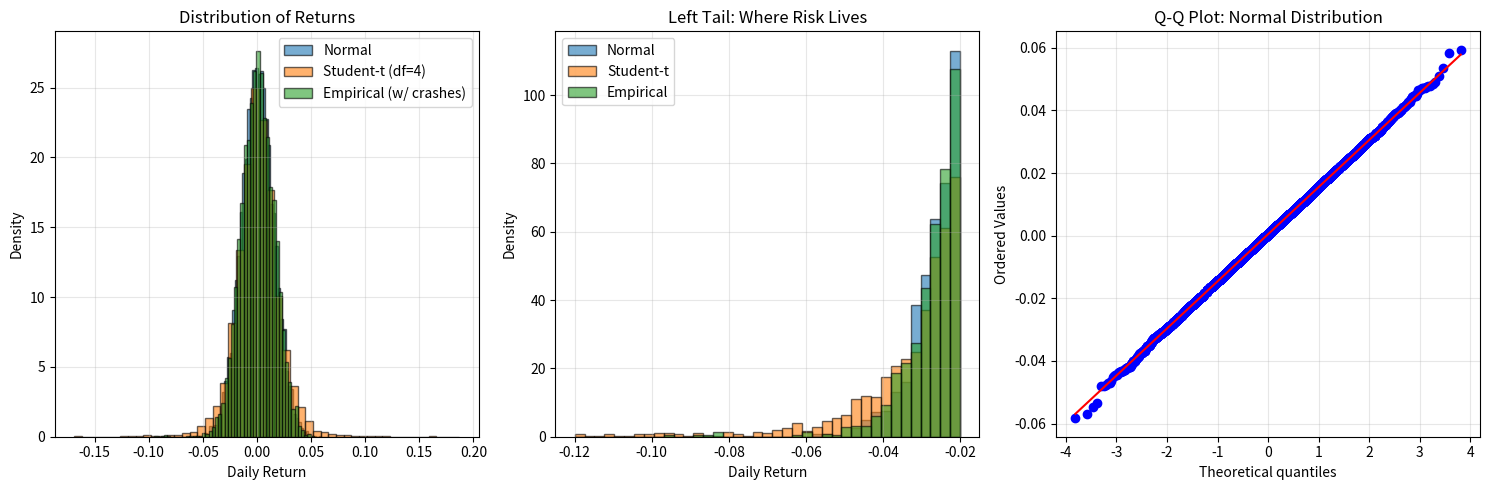
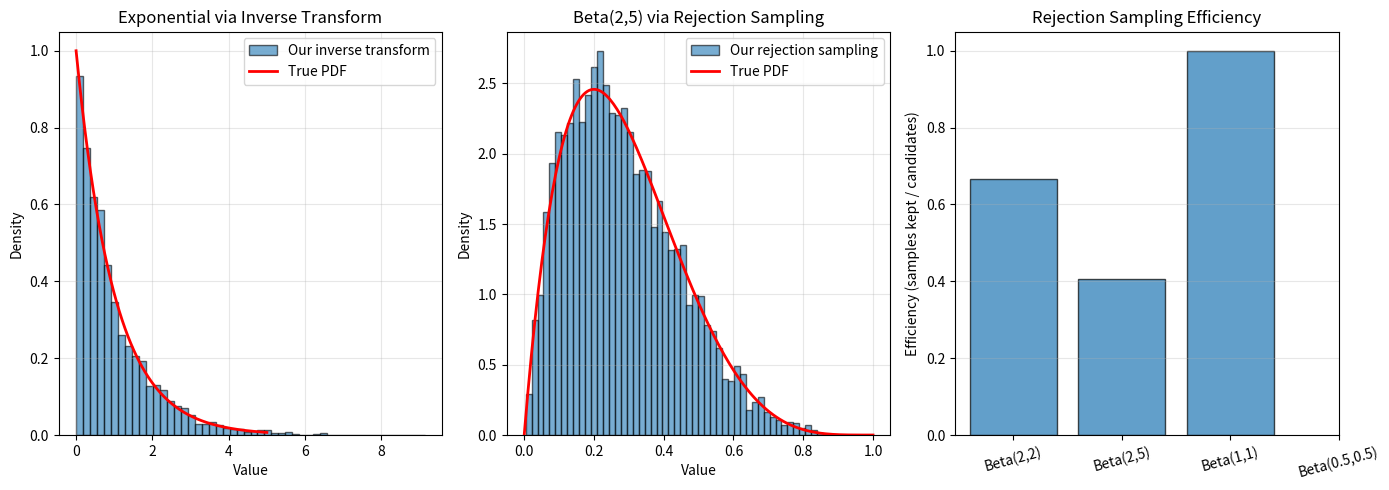
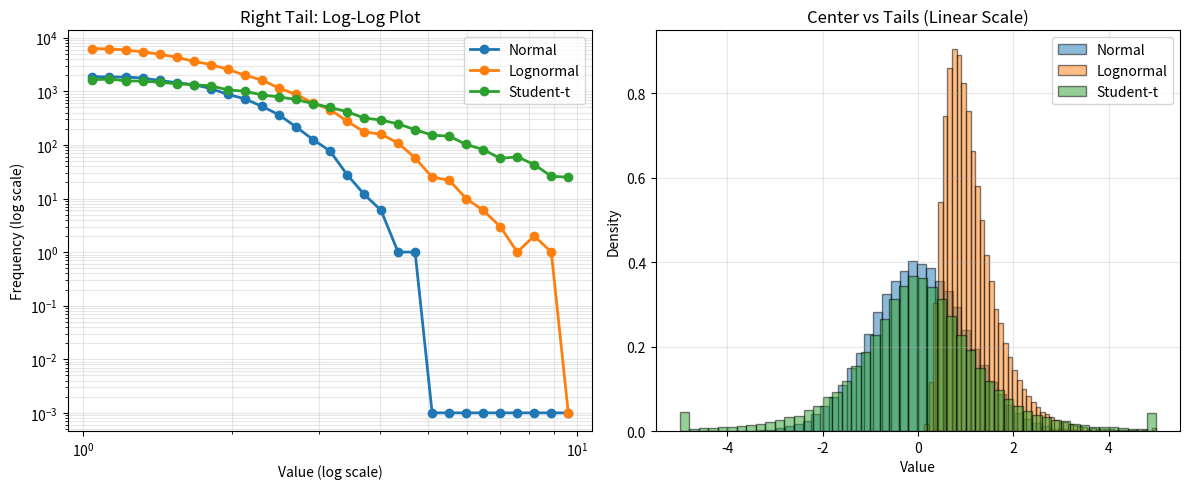

Write the Python code that produced these figures, in order. (Note: this script raises an exception after producing the figures.)
import numpy as np
import matplotlib.pyplot as plt
from scipy import stats

np.random.seed(42)

# Parameters
mu = 0.0005       # Average daily return (~0.05%)
sigma = 0.015     # Daily volatility (~1.5%)
n_samples = 10000

# Generate samples from different distributions
normal_returns = np.random.normal(mu, sigma, n_samples)
t_returns = mu + sigma * np.random.standard_t(df=4, size=n_samples)  # df=4 gives heavy tails

# Real-world-ish data: mix of normal + occasional crashes
empirical_returns = np.random.normal(mu, sigma, n_samples)
# Add 10 crash days (outliers)
crash_indices = np.random.choice(n_samples, 10, replace=False)
empirical_returns[crash_indices] = np.random.uniform(-0.10, -0.05, 10)  # 5-10% down days

# Visualize
plt.figure(figsize=(15, 5))

# Histogram
plt.subplot(1, 3, 1)
plt.hist(normal_returns, bins=50, alpha=0.6, label='Normal', edgecolor='black', density=True)
plt.hist(t_returns, bins=50, alpha=0.6, label='Student-t (df=4)', edgecolor='black', density=True)
plt.hist(empirical_returns, bins=50, alpha=0.6, label='Empirical (w/ crashes)', edgecolor='black', density=True)
plt.xlabel('Daily Return')
plt.ylabel('Density')
plt.title('Distribution of Returns')
plt.legend()
plt.grid(alpha=0.3)

# Zoomed on left tail
plt.subplot(1, 3, 2)
bins_tail = np.linspace(-0.12, -0.02, 40)
plt.hist(normal_returns[normal_returns < -0.02], bins=bins_tail, alpha=0.6, label='Normal', edgecolor='black', density=True)
plt.hist(t_returns[t_returns < -0.02], bins=bins_tail, alpha=0.6, label='Student-t', edgecolor='black', density=True)
plt.hist(empirical_returns[empirical_returns < -0.02], bins=bins_tail, alpha=0.6, label='Empirical', edgecolor='black', density=True)
plt.xlabel('Daily Return')
plt.ylabel('Density')
plt.title('Left Tail: Where Risk Lives')
plt.legend()
plt.grid(alpha=0.3)

# Q-Q plot (Normal vs t)
plt.subplot(1, 3, 3)
stats.probplot(normal_returns, dist="norm", plot=plt)
plt.title('Q-Q Plot: Normal Distribution')
plt.grid(alpha=0.3)

plt.tight_layout()
plt.show()

print(f"Dataset: {n_samples} daily returns")
print(f"\nNormal:      μ={normal_returns.mean():.6f}, σ={normal_returns.std():.6f}")
print(f"Student-t:   μ={t_returns.mean():.6f}, σ={t_returns.std():.6f}")
print(f"Empirical:   μ={empirical_returns.mean():.6f}, σ={empirical_returns.std():.6f}")

# Implement inverse transform sampling for exponential distribution
def sample_exponential_inverse_transform(lam, n_samples):
    """
    Sample from Exponential(λ) using inverse transform.
    CDF: F(x) = 1 - exp(-λx)
    Inverse: F^{-1}(u) = -ln(1-u) / λ
    """
    u = np.random.uniform(0, 1, n_samples)
    return -np.log(1 - u) / lam

# Implement rejection sampling for a custom distribution
def sample_beta_rejection(a, b, n_samples):
    """
    Sample from Beta(a, b) using rejection sampling.
    Propose from Uniform[0,1], accept with probability proportional to Beta PDF.
    """
    samples = []
    # Max of Beta(a,b) PDF (for acceptance threshold)
    max_pdf = stats.beta.pdf(np.linspace(0, 1, 1000), a, b).max()
    
    while len(samples) < n_samples:
        # Propose from uniform
        x = np.random.uniform(0, 1)
        # Compute target PDF
        pdf_val = stats.beta.pdf(x, a, b)
        # Accept with probability pdf_val / max_pdf
        if np.random.uniform(0, 1) < pdf_val / max_pdf:
            samples.append(x)
    
    return np.array(samples)

# Generate samples
n_samples_demo = 5000

# Exponential using inverse transform
exp_samples = sample_exponential_inverse_transform(lam=1.0, n_samples=n_samples_demo)
exp_samples_scipy = np.random.exponential(scale=1.0, size=n_samples_demo)  # For comparison

# Beta using rejection
beta_samples = sample_beta_rejection(a=2, b=5, n_samples=n_samples_demo)
beta_samples_scipy = np.random.beta(2, 5, n_samples_demo)  # For comparison

# Visualize
plt.figure(figsize=(14, 5))

# Exponential
plt.subplot(1, 3, 1)
x_exp = np.linspace(0, 5, 200)
plt.hist(exp_samples, bins=50, alpha=0.6, density=True, label='Our inverse transform', edgecolor='black')
plt.plot(x_exp, stats.expon.pdf(x_exp, scale=1.0), 'r-', linewidth=2, label='True PDF')
plt.xlabel('Value')
plt.ylabel('Density')
plt.title('Exponential via Inverse Transform')
plt.legend()
plt.grid(alpha=0.3)

# Beta
plt.subplot(1, 3, 2)
x_beta = np.linspace(0, 1, 200)
plt.hist(beta_samples, bins=50, alpha=0.6, density=True, label='Our rejection sampling', edgecolor='black')
plt.plot(x_beta, stats.beta.pdf(x_beta, 2, 5), 'r-', linewidth=2, label='True PDF')
plt.xlabel('Value')
plt.ylabel('Density')
plt.title('Beta(2,5) via Rejection Sampling')
plt.legend()
plt.grid(alpha=0.3)

# Efficiency of rejection sampling
plt.subplot(1, 3, 3)
efficiency_data = []
for (a_val, b_val) in [(2, 2), (2, 5), (1, 1), (0.5, 0.5)]:
    # Estimate efficiency: samples kept / candidates tried
    pdf_vals = stats.beta.pdf(np.linspace(0, 1, 1000), a_val, b_val)
    max_pdf = pdf_vals.max()
    avg_pdf = pdf_vals.mean()
    efficiency = avg_pdf / max_pdf
    efficiency_data.append((f"Beta({a_val},{b_val})", efficiency))

names, effs = zip(*efficiency_data)
plt.bar(range(len(names)), effs, alpha=0.7, edgecolor='black')
plt.xticks(range(len(names)), names, rotation=15)
plt.ylabel('Efficiency (samples kept / candidates)')
plt.title('Rejection Sampling Efficiency')
plt.grid(alpha=0.3, axis='y')

plt.tight_layout()
plt.show()

print("Sampling methods:")
print(f"  Inverse Transform: Fast, exact. Requires invertible CDF.")
print(f"  Rejection Sampling: Slow (mean {1/efficiency_data[1][1]:.1f}x candidates for Beta(2,5)), but simple.")
print(f"  MCMC: For high-dimensional, no closed form.")

# Generate different distributions
n_samples = 100000

# Normal (for reference)
normal = np.random.normal(0, 1, n_samples)

# Lognormal (skewed, semi-heavy-tailed)
lognormal = np.random.lognormal(mean=0, sigma=0.5, size=n_samples)

# Student-t (heavy-tailed)
t_dist = np.random.standard_t(df=3, size=n_samples)

# Cauchy (extremely heavy-tailed, no mean/variance!)
cauchy = np.random.standard_cauchy(n_samples)
# Clip for visualization (Cauchy has infinite range)
cauchy_clipped = np.clip(cauchy, -10, 10)

distributions = [
    ('Normal(0,1)', normal, 'Normal'),
    ('Lognormal', lognormal, 'Lognormal'),
    ('Student-t(df=3)', t_dist, 'Student-t'),
    ('Cauchy (clipped)', cauchy_clipped, 'Cauchy')
]

# Compute statistics
print(f"{'Distribution':<20} {'Skewness':<12} {'Kurtosis':<12} {'P(>3σ)':<12}")
print("=" * 56)

for name, data, label in distributions:
    skew = stats.skew(data)
    kurt = stats.kurtosis(data)
    # For cauchy, can't compute mean/std meaningfully, so skip P(>3σ)
    if label != 'Cauchy':
        mean, std = np.mean(data), np.std(data)
        # Kurtosis of normal = 0 (excess kurtosis); for t-dist > 0
        p_extreme = np.mean(np.abs(data - mean) > 3 * std)
        print(f"{name:<20} {skew:<12.4f} {kurt:<12.4f} {p_extreme:<12.4f}")
    else:
        print(f"{name:<20} {'N/A':<12} {'N/A':<12} {'N/A':<12}")

print("\nFor Normal: expected P(>3σ) ≈ 0.0027")
print("For Student-t(df=3): P(>3σ) is much higher!")
print("Cauchy: No mean or variance!")

# Create bins for right tail
fig, axes = plt.subplots(1, 2, figsize=(12, 5))

# Right tail in log scale
ax = axes[0]
bin_edges = np.logspace(0, 1, 30)  # Logarithmic bins from 1 to 10

for name, data, label in distributions:
    if label != 'Cauchy':
        # Count values in each bin (right tail only)
        tail_data = data[data > 1]
        counts, _ = np.histogram(tail_data, bins=bin_edges)
        bin_centers = np.sqrt(bin_edges[:-1] * bin_edges[1:])  # Geometric mean
        ax.loglog(bin_centers, counts + 1e-3, 'o-', linewidth=2, label=label, markersize=6)

ax.set_xlabel('Value (log scale)')
ax.set_ylabel('Frequency (log scale)')
ax.set_title('Right Tail: Log-Log Plot')
ax.legend()
ax.grid(alpha=0.3, which='both')

# Distribution comparison (linear scale, focused on center)
ax = axes[1]
for name, data, label in distributions:
    if label != 'Cauchy':
        # Clip for visibility
        clipped = np.clip(data, -5, 5)
        ax.hist(clipped, bins=50, alpha=0.5, density=True, label=label, edgecolor='black')

ax.set_xlabel('Value')
ax.set_ylabel('Density')
ax.set_title('Center vs Tails (Linear Scale)')
ax.legend()
ax.grid(alpha=0.3)

plt.tight_layout()
plt.show()

print("On log-log plot:")
print("  Normal: Steep descent (exponential tail)")
print("  Student-t: Slower descent (power-law tail, heavier)")
print("  Cauchy: Very slow descent (extremely heavy)")

# Plot CDFs
x_vals = np.linspace(-5, 5, 1000)

plt.figure(figsize=(14, 5))

# CDF comparison
plt.subplot(1, 2, 1)
for name, _, label in distributions[:-1]:  # Skip Cauchy
    if label == 'Normal(0,1)':
        cdf = stats.norm.cdf(x_vals)
    elif label == 'Lognormal':
        cdf = stats.lognorm.cdf(x_vals, s=0.5)
    elif label == 'Student-t':
        cdf = stats.t.cdf(x_vals, df=3)
    
    plt.plot(x_vals, cdf, linewidth=2, label=label)

plt.xlabel('Value')
plt.ylabel('CDF: P(X ≤ x)')
plt.title('CDFs: Notice tail behavior')
plt.legend()
plt.grid(alpha=0.3)

# Zoomed on upper tail
plt.subplot(1, 2, 2)
x_tail = np.linspace(2, 5, 1000)

for name, _, label in distributions[:-1]:
    if label == 'Normal(0,1)':
        cdf = stats.norm.cdf(x_tail)
    elif label == 'Lognormal':
        cdf = stats.lognorm.cdf(x_tail, s=0.5)
    elif label == 'Student-t':
        cdf = stats.t.cdf(x_tail, df=3)
    
    # Plot 1 - CDF (how much is left in tail)
    plt.plot(x_tail, 1 - cdf, linewidth=2, label=label)

plt.semilogy()
plt.xlabel('Value')
plt.ylabel('Tail probability: P(X > x) [log scale]')
plt.title('Upper Tails: Who decays slowest?')
plt.legend()
plt.grid(alpha=0.3, which='both')

plt.tight_layout()
plt.show()

print("Key insight: Tail probability (1-CDF) decays at different rates.")
print("Normal: Exponential decay (fastest)")
print("Student-t: Power-law decay (slower - heavy tails)")

# Generate data from Student-t, fit both Normal and Student-t
true_data = np.random.standard_t(df=5, size=5000)

# Fit normal to data (wrong model)
mu_fit, sigma_fit = true_data.mean(), true_data.std()

# Fit t-distribution to data (correct model)
df_fit, loc_fit, scale_fit = stats.t.fit(true_data)

# Compute empirical CDF
sorted_data = np.sort(true_data)
ecdf = np.arange(1, len(sorted_data) + 1) / len(sorted_data)

# Theoretical CDFs
cdf_normal = stats.norm.cdf(sorted_data, loc=mu_fit, scale=sigma_fit)
cdf_t = stats.t.cdf(sorted_data, df=df_fit, loc=loc_fit, scale=scale_fit)

# KS statistic
ks_normal = np.max(np.abs(ecdf - cdf_normal))
ks_t = np.max(np.abs(ecdf - cdf_t))

# Plot
fig, axes = plt.subplots(1, 2, figsize=(12, 5))

# Full CDF
ax = axes[0]
ax.plot(sorted_data, ecdf, 'k-', linewidth=2, label='Empirical', alpha=0.7)
ax.plot(sorted_data, cdf_normal, 'r-', linewidth=2, label=f'Normal (KS={ks_normal:.4f})', alpha=0.7)
ax.plot(sorted_data, cdf_t, 'g-', linewidth=2, label=f'Student-t (KS={ks_t:.4f})', alpha=0.7)
ax.set_xlabel('Value')
ax.set_ylabel('CDF')
ax.set_title('Full CDF Comparison')
ax.legend()
ax.grid(alpha=0.3)
ax.set_xlim(-8, 8)

# Q-Q plots
for idx, (model, name) in enumerate([(stats.norm, 'Normal'), (lambda: stats.t(df_fit, loc_fit, scale_fit), 'Student-t')]):
    ax = axes[1] if idx == 1 else plt.subplot(2, 2, 2)
    
    if model == stats.norm:
        theoretical = stats.norm.ppf(ecdf, loc=mu_fit, scale=sigma_fit)
    else:
        theoretical = stats.t.ppf(ecdf, df=df_fit, loc=loc_fit, scale=scale_fit)
    
    # Only plot Q-Q for t-dist in the right subplot
    if idx == 1:
        ax.scatter(theoretical, sorted_data, alpha=0.5, s=20, edgecolors='black', linewidth=0.5)
        ax.plot([-8, 8], [-8, 8], 'k--', linewidth=2, label='Perfect fit')
        ax.set_xlabel('Theoretical Quantiles')
        ax.set_ylabel('Data Quantiles')
        ax.set_title(f'Q-Q Plot: Student-t (KS={ks_t:.4f})')
        ax.legend()
        ax.grid(alpha=0.3)
        ax.set_xlim(-8, 8)
        ax.set_ylim(-8, 8)

plt.tight_layout()
plt.show()

print(f"Kolmogorov-Smirnov Test Results:")
print(f"  Normal:     KS statistic = {ks_normal:.6f}")
print(f"  Student-t:  KS statistic = {ks_t:.6f}")
print(f"\nSmaller KS = better fit. Student-t fits much better (as expected).")
print(f"\nNote: This tests whether empirical ≈ theoretical, not which is 'right'.")

# Portfolio returns under different models
portfolio_returns = normal_returns * 100  # Scale to percentage

# Compute VaR (5th percentile = worst 5% of days)
var_95_pct = 5  # percentile

# Different methods
var_empirical = np.percentile(portfolio_returns, var_95_pct)
var_normal = np.mean(portfolio_returns) + np.std(portfolio_returns) * stats.norm.ppf(var_95_pct / 100)
var_t = np.mean(portfolio_returns) + np.std(portfolio_returns) * stats.t.ppf(var_95_pct / 100, df=4)

# Plot
fig, axes = plt.subplots(1, 2, figsize=(12, 5))

# Histogram with VaR lines
ax = axes[0]
ax.hist(portfolio_returns, bins=50, alpha=0.7, edgecolor='black', density=True)
ax.axvline(var_empirical, color='red', linestyle='--', linewidth=2, label=f'Empirical VaR: {var_empirical:.2f}%')
ax.axvline(var_normal, color='green', linestyle='--', linewidth=2, label=f'Normal VaR: {var_normal:.2f}%')
ax.axvline(var_t, color='orange', linestyle='--', linewidth=2, label=f'Student-t VaR: {var_t:.2f}%')
ax.set_xlabel('Daily Return (%)')
ax.set_ylabel('Density')
ax.set_title('Value at Risk: What does a bad day look like?')
ax.legend()
ax.grid(alpha=0.3)

# Comparison table
ax = axes[1]
ax.axis('off')

risk_data = [
    ['Metric', 'Value'],
    ['Portfolio Daily Return (mean)', f"{np.mean(portfolio_returns):.4f}%"],
    ['Daily Volatility (std dev)', f"{np.std(portfolio_returns):.4f}%"],
    ['', ''],
    ['95% VaR Estimates (Worst 5% of days):', ''],
    ['  Empirical (from data)', f"{var_empirical:.4f}%"],
    ['  Normal model', f"{var_normal:.4f}%"],
    ['  Student-t model', f"{var_t:.4f}%"],
    ['', ''],
    ['Interpretation:', 'In worst 5% of days,'],
    [' ', 'portfolio loses > 2.46% on average.'],
]

table = ax.table(cellText=risk_data, cellLoc='left', loc='center', bbox=[0, 0, 1, 1])
table.auto_set_font_size(False)
table.set_fontsize(10)
table.scale(1, 2)

# Style header
for i in range(2):
    table[(0, i)].set_facecolor('#40466e')
    table[(0, i)].set_text_props(weight='bold', color='white')

# Style risk estimate rows
for i in range(5, 8):
    table[(i, 0)].set_facecolor('#ffffcc')
    table[(i, 1)].set_facecolor('#ffffcc')

plt.tight_layout()
plt.show()

print(f"Value at Risk Analysis:")
print(f"  Empirical VaR (95%):  {var_empirical:.4f}%")
print(f"  Normal assumption:    {var_normal:.4f}%  (underestimates risk by {abs(var_empirical - var_normal):.4f}%)")
print(f"  Student-t model:      {var_t:.4f}%  (closer to empirical)")
print(f"\nThis is why the 2008 crisis surprised banks: they used Normal models.")
print(f"Heavy tails meant 5-sigma events happened multiple times per year.")
